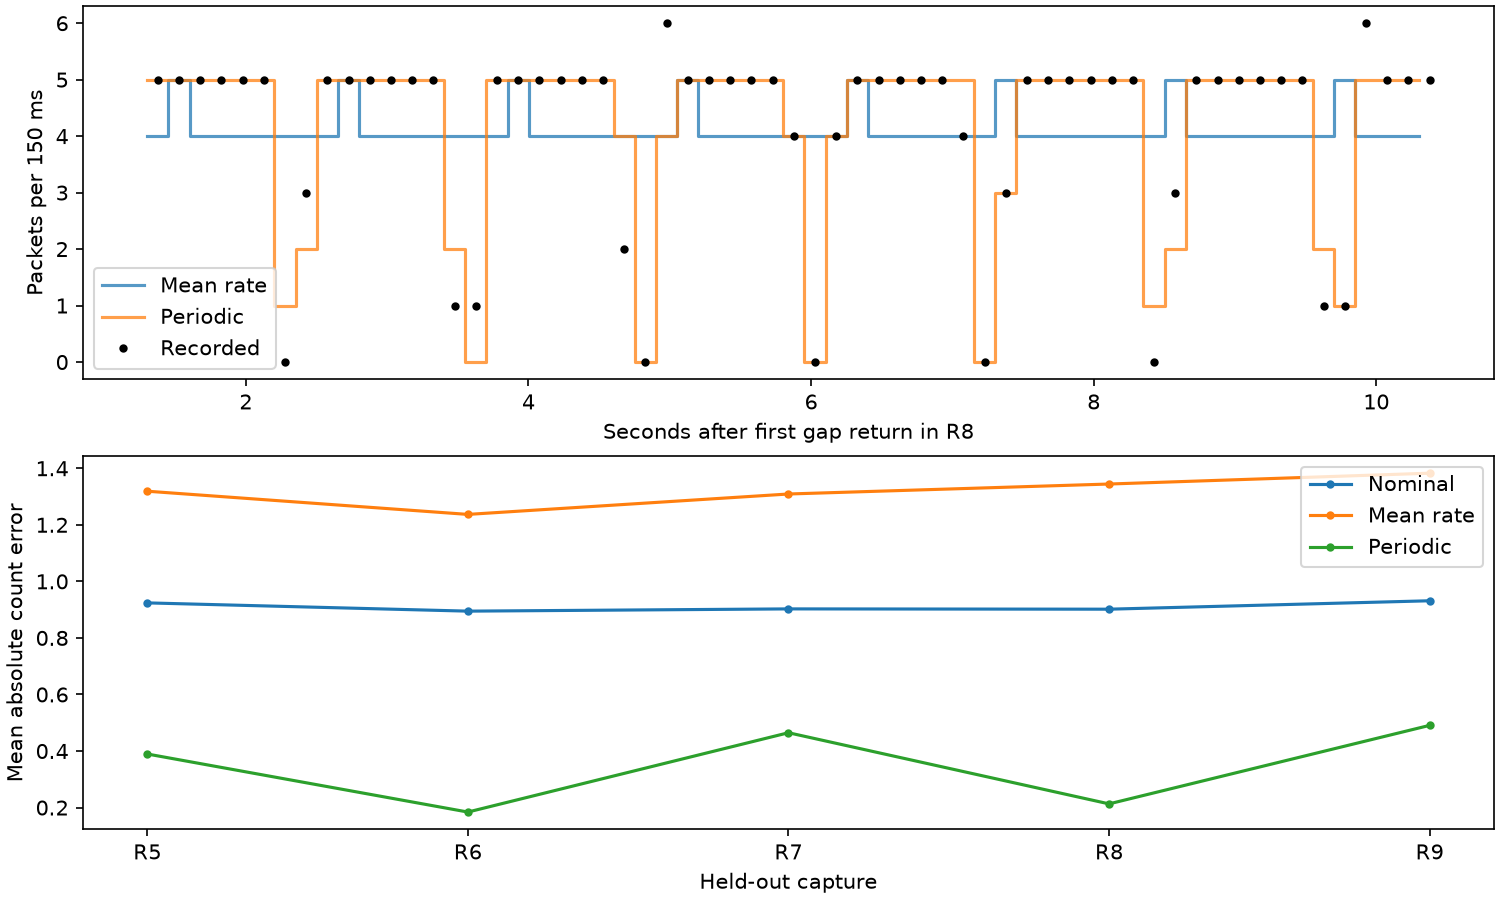

Data behind this chart, as committed beside it:
run, model, windows, mae_packets, exact_fraction, observed_empty, correct_empty, predicted_empty
R5, Nominal, 552, 0.9239, 0.7011, 54, 0, 0
R5, Mean rate, 552, 1.319, 0.1359, 54, 0, 0
R5, Periodic, 552, 0.3895, 0.7536, 54, 31, 43
R6, Nominal, 38, 0.8947, 0.6842, 3, 0, 0
R6, Mean rate, 38, 1.237, 0.1579, 3, 0, 0
R6, Periodic, 38, 0.1842, 0.8421, 3, 3, 3
R7, Nominal, 411, 0.9027, 0.6934, 37, 0, 0
R7, Mean rate, 411, 1.309, 0.1363, 37, 0, 0
R7, Periodic, 411, 0.4647, 0.7226, 37, 19, 31
R8, Nominal, 61, 0.9016, 0.7049, 5, 0, 0
R8, Mean rate, 61, 1.344, 0.1311, 5, 0, 0
R8, Periodic, 61, 0.2131, 0.8197, 5, 3, 4
R9, Nominal, 379, 0.9314, 0.7018, 35, 0, 0
R9, Mean rate, 379, 1.383, 0.09235, 35, 0, 0
R9, Periodic, 379, 0.4908, 0.7282, 35, 16, 28
